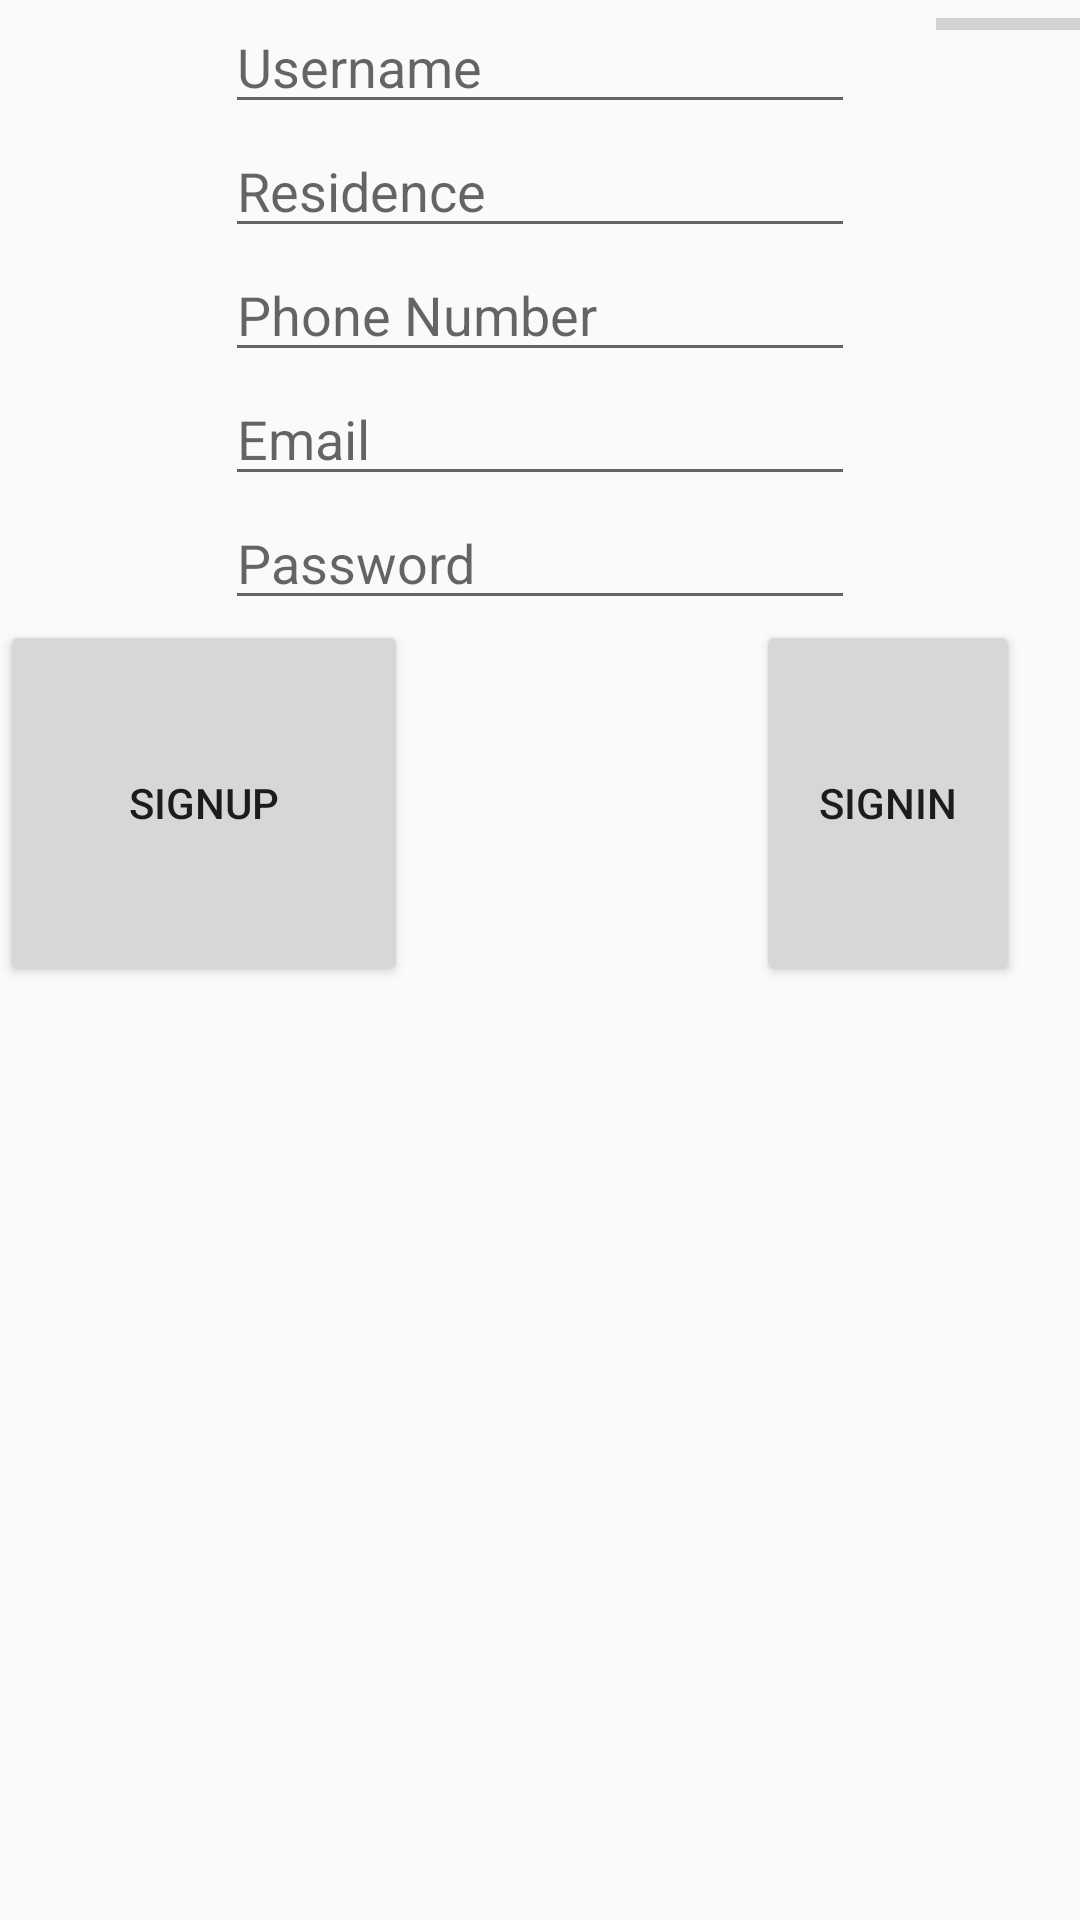

This screen was rendered from an Android layout file. Write that file and the resources it references.
<!-- AndroidManifest.xml: application theme AppTheme -->
<!-- res/layout/activity_register.xml -->
<?xml version="1.0" encoding="utf-8"?>
<androidx.constraintlayout.widget.ConstraintLayout xmlns:android="http://schemas.android.com/apk/res/android"
    xmlns:app="http://schemas.android.com/apk/res-auto"
    xmlns:tools="http://schemas.android.com/tools"
    android:id="@+id/linearLayout2"
    android:layout_width="match_parent"
    android:layout_height="match_parent"
    tools:context=".ui.RegisterActivity">

    <EditText
        android:id="@+id/productETxt"
        android:layout_width="wrap_content"
        android:layout_height="wrap_content"
        android:ems="10"
        android:hint="Username"
        android:inputType="textPersonName"
        app:layout_constraintEnd_toEndOf="parent"
        app:layout_constraintStart_toStartOf="parent"
        app:layout_constraintTop_toTopOf="parent" />

    <EditText
        android:id="@+id/residenceETxt"
        android:layout_width="wrap_content"
        android:layout_height="wrap_content"
        android:ems="10"
        android:hint="Residence"
        android:inputType="textPostalAddress"
        app:layout_constraintEnd_toEndOf="parent"
        app:layout_constraintStart_toStartOf="parent"
        app:layout_constraintTop_toBottomOf="@+id/productETxt" />

    <EditText
        android:id="@+id/phoneNumberETxt"
        android:layout_width="wrap_content"
        android:layout_height="wrap_content"
        android:ems="10"
        android:hint="Phone Number"
        android:inputType="phone"
        app:layout_constraintEnd_toEndOf="parent"
        app:layout_constraintStart_toStartOf="parent"
        app:layout_constraintTop_toBottomOf="@+id/residenceETxt" />

    <EditText
        android:id="@+id/userEmailETxt"
        android:layout_width="wrap_content"
        android:layout_height="wrap_content"
        android:ems="10"
        android:hint="Email"
        android:inputType="textEmailAddress"
        app:layout_constraintEnd_toEndOf="parent"
        app:layout_constraintStart_toStartOf="parent"
        app:layout_constraintTop_toBottomOf="@+id/phoneNumberETxt" />

    <Button
        android:id="@+id/signupBtn"
        android:layout_width="136dp"
        android:layout_height="122dp"
        android:text="signup"
        app:layout_constraintStart_toStartOf="parent"
        app:layout_constraintTop_toBottomOf="@+id/passwordETxt" />

    <EditText
        android:id="@+id/passwordETxt"
        android:layout_width="wrap_content"
        android:layout_height="wrap_content"
        android:ems="10"
        android:hint="Password"
        android:inputType="textPersonName"
        app:layout_constraintEnd_toEndOf="parent"
        app:layout_constraintStart_toStartOf="parent"
        app:layout_constraintTop_toBottomOf="@+id/userEmailETxt" />

    <Button
        android:id="@+id/signinBtn"
        android:layout_width="wrap_content"
        android:layout_height="122dp"
        android:text="signin"
        app:layout_constraintEnd_toEndOf="parent"
        app:layout_constraintHorizontal_bias="0.854"
        app:layout_constraintStart_toEndOf="@+id/signupBtn"
        app:layout_constraintTop_toBottomOf="@+id/passwordETxt" />

    <ProgressBar
        android:id="@+id/progressBar"
        style="?android:attr/progressBarStyleHorizontal"
        android:layout_width="wrap_content"
        android:layout_height="wrap_content"
        app:layout_constraintEnd_toEndOf="parent"
        app:layout_constraintHorizontal_bias="1.0"
        app:layout_constraintStart_toStartOf="parent"
        app:layout_constraintTop_toTopOf="parent" />


</androidx.constraintlayout.widget.ConstraintLayout>
<!-- resources referenced by this layout -->
<resources>
  <style name="AppTheme" parent="Theme.AppCompat.Light.NoActionBar">
          
          <item name="colorPrimary">@color/colorPrimary</item>
          <item name="colorPrimaryDark">@color/colorPrimaryDark</item>
          <item name="colorAccent">@color/colorAccent</item>
      </style>
  <color name="colorPrimary">#008577</color>
  <color name="colorPrimaryDark">#00574B</color>
  <color name="colorAccent">#D81B60</color>
</resources>
